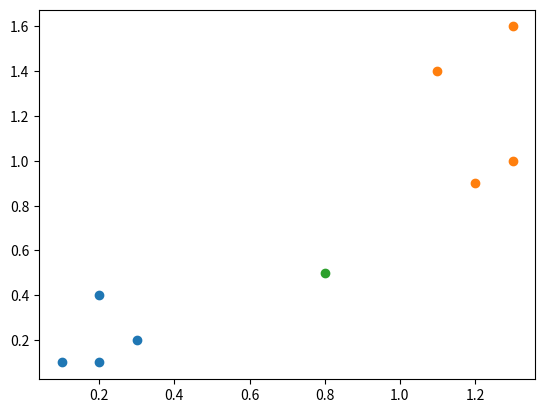

Source code (Python):
# -*-coding:utf-8-*-


import numpy as np
import matplotlib.pyplot as plt


def load_data():
    data = np.array([
        [0.1, 0.1, -1],
        [0.2, 0.1, -1],
        [0.3, 0.2, -1],
        [0.2, 0.4, -1],
        [0.3, 0.4, -1],
        [1.3, 1.0, 1],
        [1.2, 0.9, 1],
        [1.1, 1.4, 1],
        [1.3, 1.6, 1],
        [1.5, 1.4, 1],
    ])
    return data


def classify(data, test, k=3):
    """
    K紧邻判别方法
    :param data:
    :param test:
    :param k:
    :return:
    """
    distance = np.sum(np.square(data[:, :-1] - test), axis=1)
    k_orders = np.argsort(distance)[:k]
    result = np.sum(data[k_orders, -1])
    if result > 0:
        return 1
    else:
        return -1


data = load_data()
test = [0.8, 0.5]
rel = classify(data, test, k=5)
print(rel)

# 可视化
negative = data[data[:, -1] == -1][:-1]
positive = data[data[:, -1] == 1][:-1]
plt.scatter(negative[:, 0], negative[:, 1])
plt.scatter(positive[:, 0], positive[:, 1])
plt.scatter(test[0], test[1])
plt.show()
